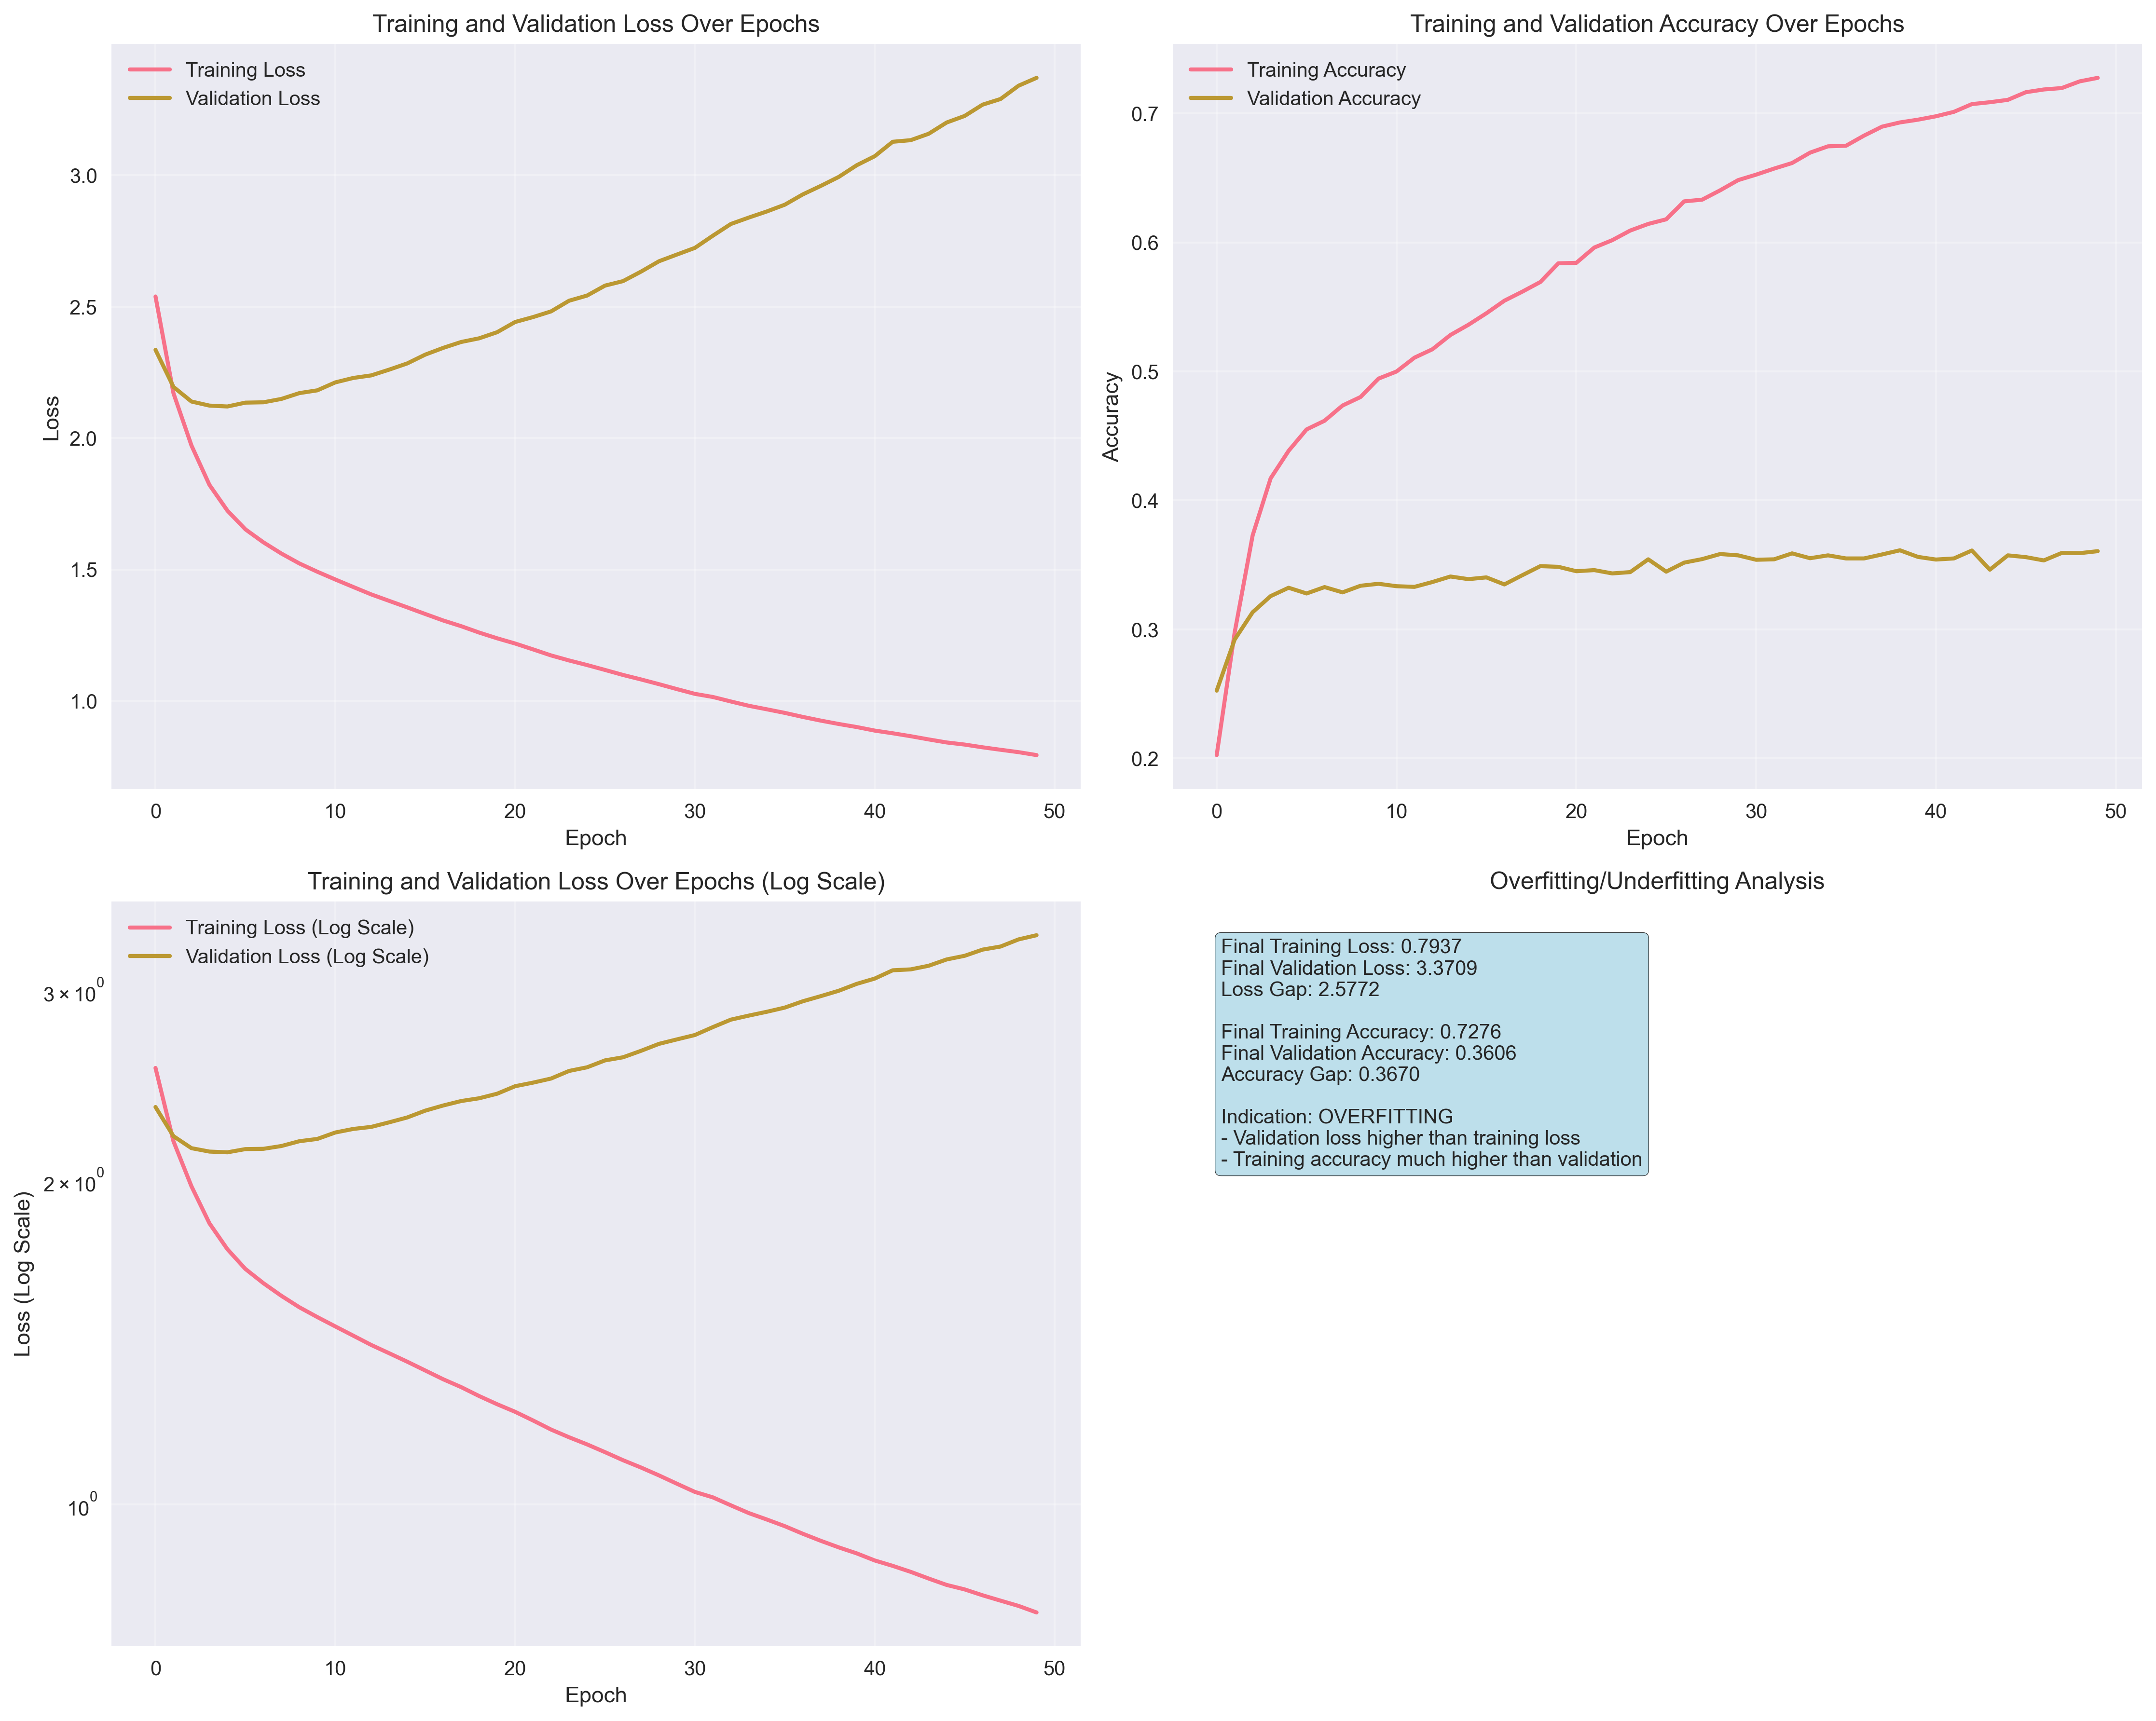

The table this chart was drawn from, first rows:
loss, accuracy, val_loss, val_accuracy
2.539, 0.2025, 2.336, 0.2525
2.171, 0.2976, 2.195, 0.2921
1.972, 0.3729, 2.139, 0.3133
1.822, 0.4171, 2.124, 0.3258
1.724, 0.4384, 2.12, 0.3323
1.653, 0.455, 2.135, 0.3278
1.603, 0.4617, 2.136, 0.3328
1.561, 0.4735, 2.149, 0.3287
1.523, 0.4801, 2.171, 0.3338
1.491, 0.4944, 2.182, 0.3353
1.462, 0.4999, 2.212, 0.3334
1.433, 0.5107, 2.229, 0.3329
1.405, 0.5172, 2.239, 0.3367
1.38, 0.5282, 2.261, 0.341
1.356, 0.5361, 2.284, 0.3389
1.331, 0.5451, 2.318, 0.3403
1.306, 0.5548, 2.343, 0.3348
1.284, 0.5618, 2.366, 0.342
1.26, 0.5693, 2.38, 0.349
1.238, 0.5838, 2.403, 0.3485
1.218, 0.5842, 2.442, 0.3451
1.196, 0.596, 2.461, 0.3459
1.173, 0.6017, 2.482, 0.3434
1.154, 0.6092, 2.523, 0.3444
1.136, 0.6143, 2.542, 0.3543
1.118, 0.6179, 2.58, 0.3447
1.099, 0.6318, 2.597, 0.3517
1.082, 0.6331, 2.633, 0.3545
1.064, 0.6404, 2.673, 0.3584
1.045, 0.6483, 2.699, 0.3574
1.027, 0.6525, 2.724, 0.3539
1.015, 0.6572, 2.77, 0.3543
0.9977, 0.6615, 2.815, 0.3589
0.9813, 0.6696, 2.839, 0.3551
0.968, 0.6745, 2.862, 0.3574
0.9543, 0.6749, 2.888, 0.355
0.939, 0.6828, 2.927, 0.355
0.9249, 0.6897, 2.96, 0.358
0.9121, 0.693, 2.994, 0.3613
0.9004, 0.6951, 3.038, 0.3562
0.8869, 0.6978, 3.073, 0.3541
0.8768, 0.7012, 3.128, 0.355
0.8656, 0.7072, 3.134, 0.3611
0.8533, 0.7087, 3.158, 0.3463
0.8418, 0.7105, 3.201, 0.3574
0.8338, 0.7165, 3.226, 0.356
0.8233, 0.7186, 3.269, 0.3534
0.814, 0.7197, 3.29, 0.3592
0.8049, 0.7249, 3.341, 0.3591
0.7937, 0.7276, 3.371, 0.3606
